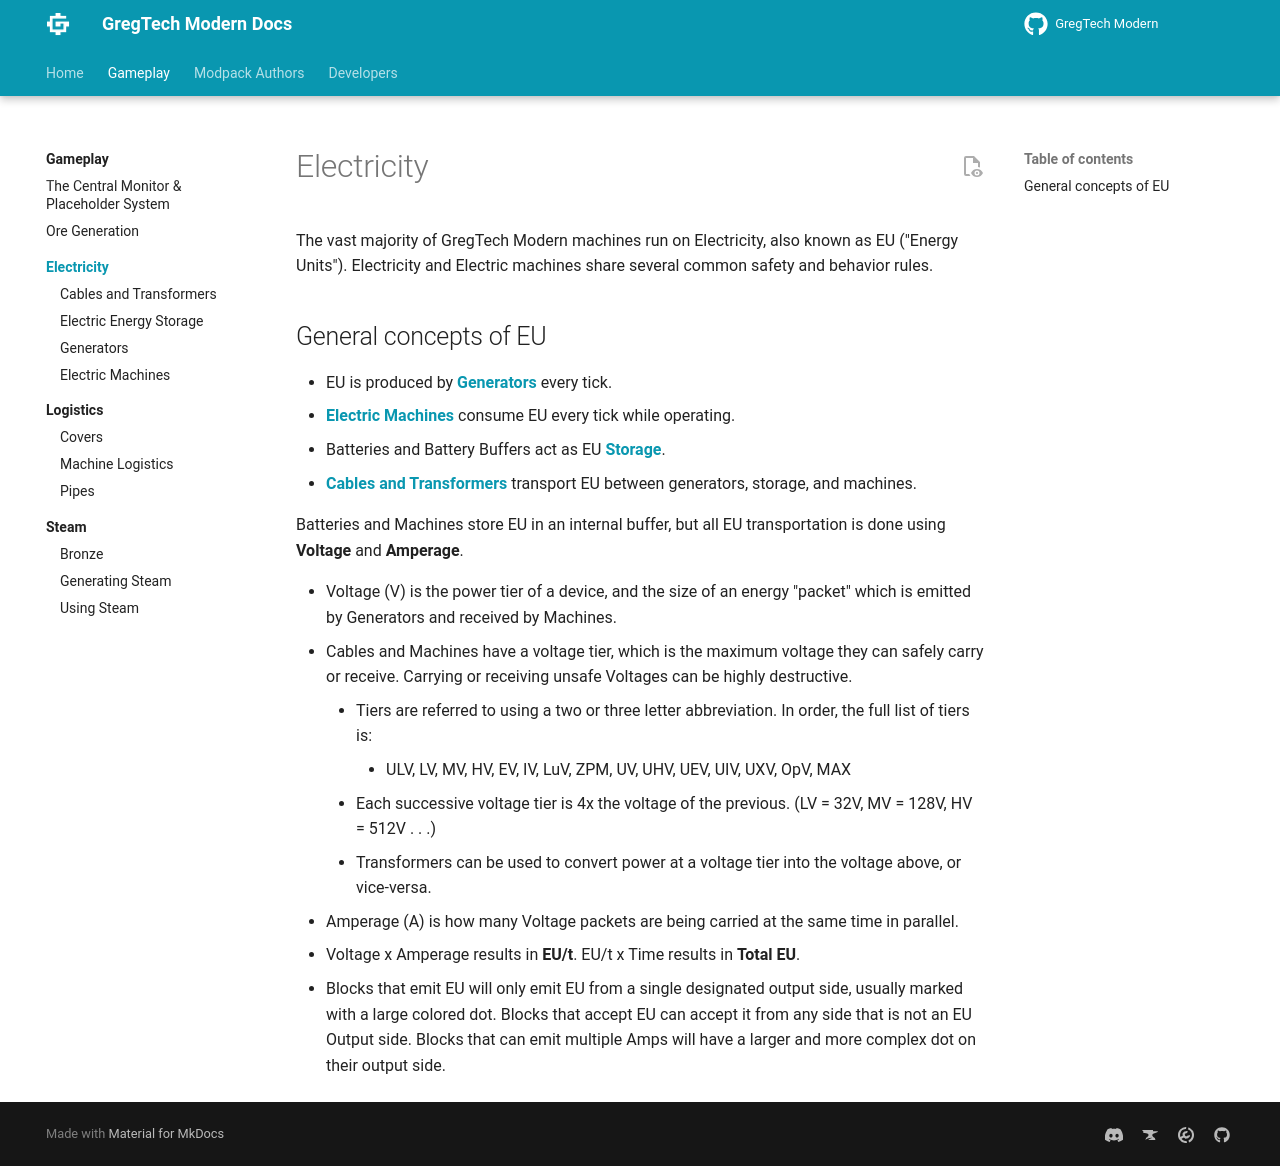

repository: randomusert-s-mods/gregtech-ceu-modern · page: 1.21/Gameplay/Electricity/index.html · generator: mkdocs

# Electricity
The vast majority of GregTech Modern machines run on Electricity, also known as EU ("Energy Units"). Electricity and
Electric machines share several common safety and behavior rules.

## General concepts of EU
* EU is produced by [**Generators**](./Generators.md) every tick.
* [**Electric Machines**](./Machines.md) consume EU every tick while operating.
* Batteries and Battery Buffers act as EU [**Storage**](./Energy-Storage.md).
* [**Cables and Transformers**](./Cables-and-Transformers.md) transport EU between generators, storage, and machines.

Batteries and Machines store EU in an internal buffer, but all EU transportation is done using **Voltage** and **Amperage**.

* Voltage (V) is the power tier of a device, and the size of an energy "packet" which is emitted by Generators and received
by Machines.
* Cables and Machines have a voltage tier, which is the maximum voltage they can safely carry or receive. 
Carrying or receiving unsafe Voltages can be highly destructive.
    * Tiers are referred to using a two or three letter abbreviation. In order, the full list of tiers is:
        * ULV, LV, MV, HV, EV, IV, LuV, ZPM, UV, UHV, UEV, UIV, UXV, OpV, MAX 
    * Each successive voltage tier is 4x the voltage of the previous. (LV = 32V, MV = 128V, HV = 512V . . .)
    * Transformers can be used to convert power at a voltage tier into the voltage above, or vice-versa. 
* Amperage (A) is how many Voltage packets are being carried at the same time in parallel.
* Voltage x Amperage results in **EU/t**. EU/t x Time results in **Total EU**.
* Blocks that emit EU will only emit EU from a single designated output side, usually marked with a large colored dot. 
Blocks that accept EU can accept it from any side that is not an EU Output side. Blocks that can emit multiple Amps will
have a larger and more complex dot on their output side.
